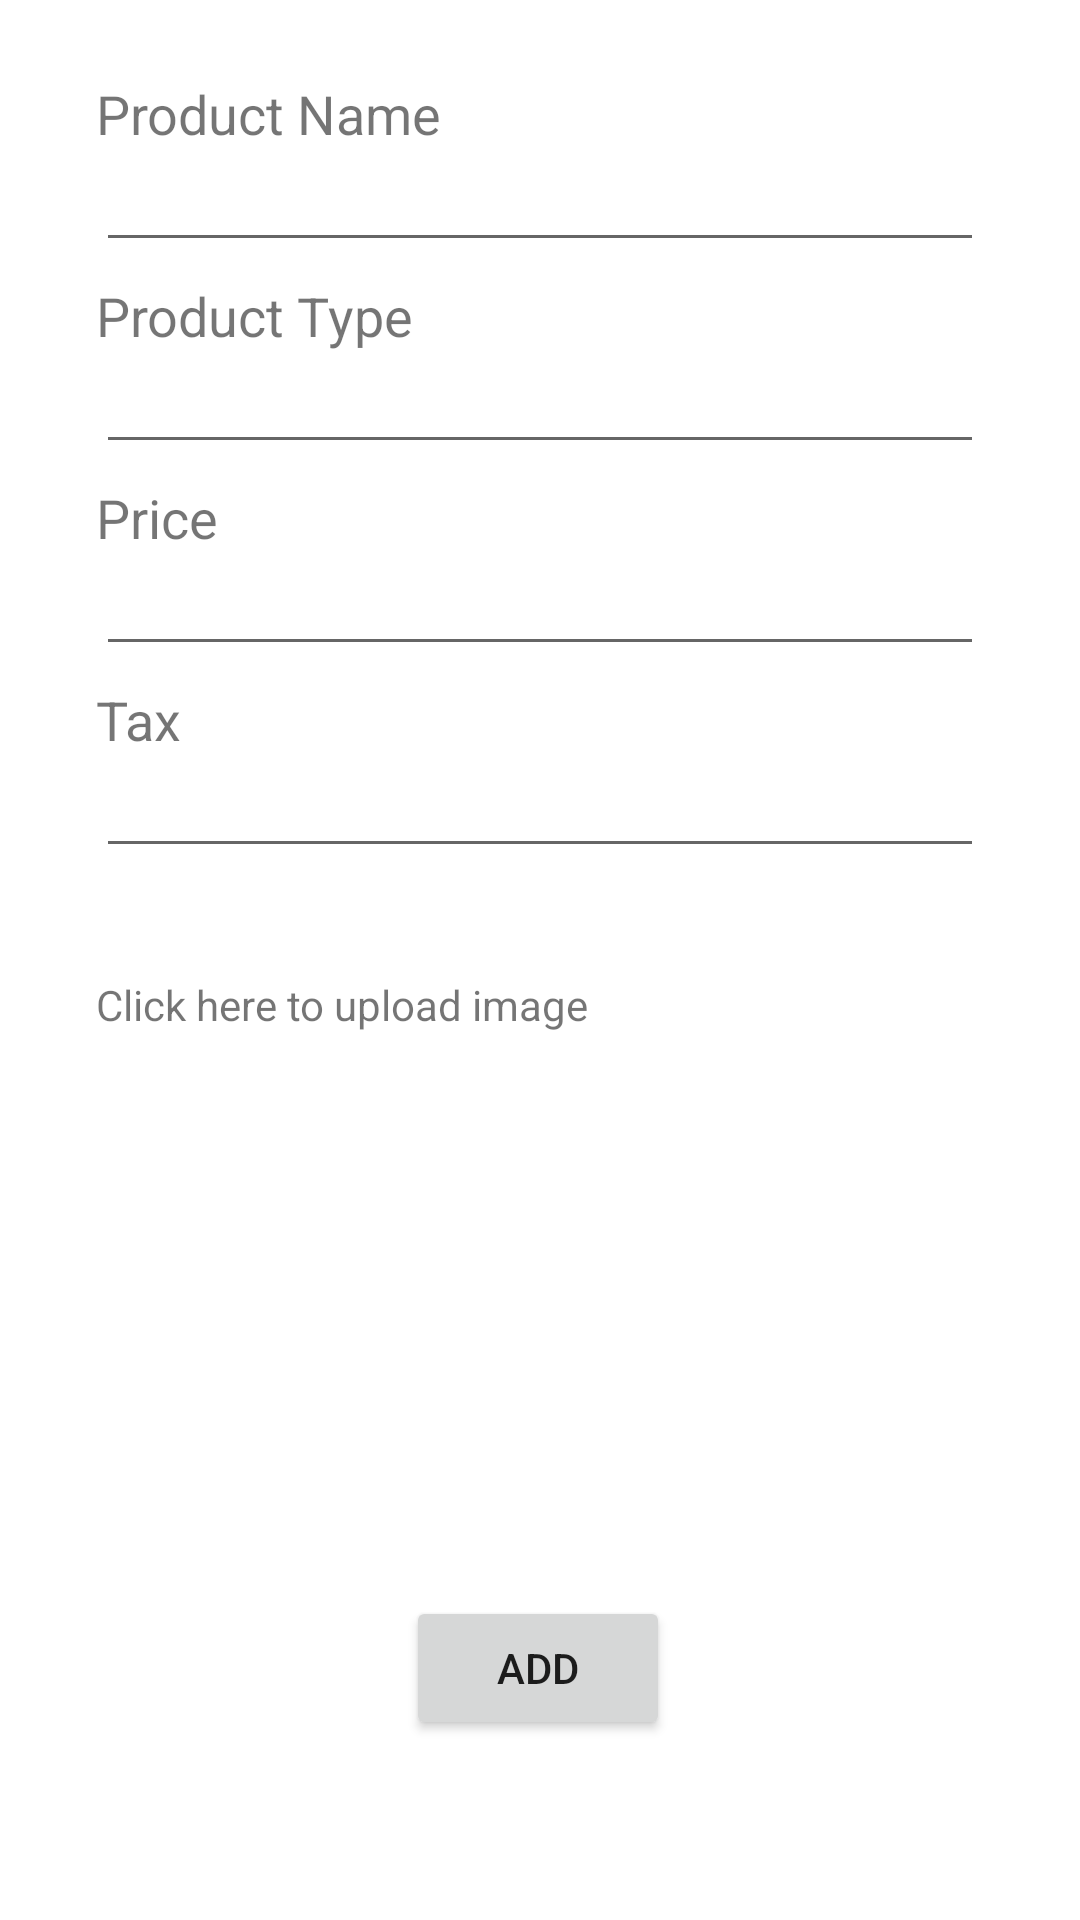

Android layout source for this screen:
<!-- AndroidManifest.xml: application theme Theme.Assignment_Ankan -->
<!-- res/layout/fragment_add_product.xml -->
<?xml version="1.0" encoding="utf-8"?>
<FrameLayout xmlns:android="http://schemas.android.com/apk/res/android"
    xmlns:tools="http://schemas.android.com/tools"
    xmlns:app="http://schemas.android.com/apk/res-auto"
    android:layout_width="match_parent"
    android:layout_height="match_parent"
    tools:context=".ui.fragment.AddProductFragment">

    <androidx.constraintlayout.widget.ConstraintLayout
        android:id="@+id/constraint_layout_root"
        android:layout_width="match_parent"
        android:layout_height="match_parent"
        tools:context=".ui.addproduct.AddProductActivity">

        <TextView
            android:id="@+id/text_view_product_name"
            android:layout_width="wrap_content"
            android:layout_height="wrap_content"
            android:layout_marginStart="32dp"
            android:text="Product Name"
            android:textSize="18sp"
            app:layout_constraintBottom_toTopOf="@+id/edit_text_product_name"
            app:layout_constraintStart_toStartOf="parent" />

        <EditText
            android:id="@+id/edit_text_product_name"
            android:layout_width="0dp"
            android:layout_height="wrap_content"
            android:layout_marginTop="50dp"
            android:layout_marginRight="32dp"
            android:ems="10"

            android:inputType="textPersonName"
            android:minHeight="30dp"
            android:textSize="15sp"
            app:layout_constraintEnd_toEndOf="parent"
            app:layout_constraintHorizontal_bias="0.0"
            app:layout_constraintStart_toStartOf="@+id/text_view_product_name"
            app:layout_constraintTop_toTopOf="parent" />

        <TextView
            android:id="@+id/text_view_product_type"
            android:layout_width="wrap_content"
            android:layout_height="wrap_content"
            android:layout_marginStart="32dp"
            android:text="Product Type"
            android:textSize="18sp"
            app:layout_constraintBottom_toTopOf="@+id/edit_text_product_type"
            app:layout_constraintStart_toStartOf="parent" />

        <EditText
            android:id="@+id/edit_text_product_type"
            android:layout_width="0dp"
            android:layout_height="wrap_content"
            android:layout_marginTop="30dp"
            android:layout_marginRight="32dp"
            android:textSize="15sp"

            android:ems="10"
            android:inputType="textPersonName"
            app:layout_constraintEnd_toEndOf="parent"
            app:layout_constraintHorizontal_bias="0.0"
            app:layout_constraintStart_toStartOf="@+id/text_view_product_type"
            app:layout_constraintTop_toBottomOf="@+id/edit_text_product_name" />

        <TextView
            android:id="@+id/text_view_price"
            android:layout_width="wrap_content"
            android:layout_height="wrap_content"
            android:layout_marginStart="32dp"
            android:text="Price"
            android:textSize="18sp"
            app:layout_constraintBottom_toTopOf="@+id/edit_text_price"
            app:layout_constraintStart_toStartOf="parent" />

        <EditText
            android:id="@+id/edit_text_price"
            android:layout_width="0dp"
            android:layout_height="wrap_content"
            android:layout_marginTop="30dp"
            android:layout_marginRight="32dp"
            android:digits="0 1 2 3 4 5 6 7 8 9 ."
            android:ems="10"
            android:inputType="number"
            android:textSize="15sp"
            app:layout_constraintEnd_toEndOf="parent"
            app:layout_constraintHorizontal_bias="0.0"
            app:layout_constraintStart_toStartOf="@+id/text_view_price"
            app:layout_constraintTop_toBottomOf="@+id/edit_text_product_type" />

        <TextView
            android:id="@+id/text_view_tax"
            android:layout_width="wrap_content"
            android:layout_height="wrap_content"
            android:layout_marginStart="32dp"
            android:text="Tax"
            android:textSize="18sp"
            app:layout_constraintBottom_toTopOf="@+id/edit_text_tax"
            app:layout_constraintStart_toStartOf="parent" />

        <EditText
            android:id="@+id/edit_text_tax"
            android:layout_width="0dp"
            android:layout_height="wrap_content"
            android:layout_marginTop="30dp"
            android:layout_marginRight="32dp"
            android:digits="0 1 2 3 4 5 6 7 8 9 ."
            android:ems="10"
            android:inputType="number"
            android:textSize="15sp"
            app:layout_constraintEnd_toEndOf="parent"
            app:layout_constraintHorizontal_bias="0.0"
            app:layout_constraintStart_toStartOf="@+id/text_view_tax"
            app:layout_constraintTop_toBottomOf="@+id/edit_text_price" />

        <Button
            android:id="@+id/button_add"
            android:layout_width="wrap_content"
            android:layout_height="wrap_content"
            android:layout_marginBottom="60dp"
            android:text="Add"
            app:layout_constraintBottom_toBottomOf="parent"
            app:layout_constraintEnd_toEndOf="parent"
            app:layout_constraintHorizontal_bias="0.498"
            app:layout_constraintStart_toStartOf="parent" />

        <ProgressBar
            android:visibility="invisible"
            android:id="@+id/progress_bar_add_product"
            style="?android:attr/progressBarStyle"
            android:layout_width="wrap_content"
            android:layout_height="wrap_content"
            app:layout_constraintBottom_toBottomOf="parent"
            app:layout_constraintEnd_toEndOf="parent"
            app:layout_constraintStart_toStartOf="parent"
            app:layout_constraintTop_toTopOf="parent" />

        <TextView
            android:id="@+id/text_view_upload"
            android:layout_width="0dp"
            android:layout_height="wrap_content"
            android:layout_marginTop="36dp"
            android:text="Click here to upload image   "
            android:drawableEnd="@drawable/ic_upload"
            app:layout_constraintStart_toStartOf="@+id/edit_text_tax"
            app:layout_constraintTop_toBottomOf="@+id/edit_text_tax" />

        <ImageView
            android:id="@+id/image_view"
            android:layout_width="120dp"
            android:layout_height="120dp"
            android:layout_marginTop="30dp"
            android:gravity="center"
            android:scaleType="centerCrop"
            app:layout_constraintEnd_toEndOf="parent"
            app:layout_constraintHorizontal_bias="0.498"
            app:layout_constraintStart_toStartOf="parent"
            app:layout_constraintTop_toBottomOf="@+id/text_view_upload"
            android:src="@drawable/picture_default"/>

    </androidx.constraintlayout.widget.ConstraintLayout>

</FrameLayout>
<!-- resources referenced by this layout -->
<resources>
  <style name="Theme.Assignment_Ankan" parent="Theme.MaterialComponents.DayNight.DarkActionBar">
          
          <item name="colorPrimary">@color/purple_500</item>
          <item name="colorPrimaryVariant">@color/purple_700</item>
          <item name="colorOnPrimary">@color/white</item>
          
          <item name="colorSecondary">@color/teal_200</item>
          <item name="colorSecondaryVariant">@color/teal_700</item>
          <item name="colorOnSecondary">@color/black</item>
          
          <item name="android:statusBarColor" tools:targetApi="l">?attr/colorPrimaryVariant</item>
          
      </style>
  <!-- not gathered from this repository: default colours our renderer supplied (Android Studio template values) -->
  <color name="purple_500">#FF6200EE</color>
  <color name="purple_700">#FF3700B3</color>
  <color name="teal_200">#FF03DAC5</color>
  <color name="teal_700">#FF018786</color>
  <color name="black">#FF000000</color>
  <color name="white">#FFFFFFFF</color>
</resources>
